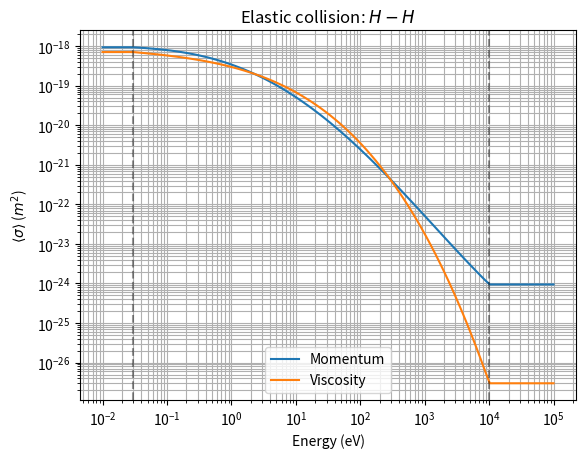

This chart was generated by the following Python code:
import numpy as np

def sigma_el_h_h(E, vis=False):
    """
    Compute the elastic scattering cross-section for hydrogen-hydrogen collisions.

    This function calculates either the momentum transfer cross-section or the viscosity
    cross-section for elastic scattering between hydrogen atoms, depending on the `vis` flag.

    Parameters:
    -----------
    E : float or numpy.ndarray
        Energy of the incident hydrogen atom in eV. If a scalar is provided, it will be
        converted to a numpy array.
    vis : bool, optional
        If True, the viscosity cross-section is returned. If False (default), the momentum
        transfer cross-section is returned.

    Returns:
    --------
    numpy.ndarray or float
        The elastic scattering cross-section in m². If the input `E` is a scalar, the output
        will also be a scalar. Otherwise, it will be an array of the same shape as `E`.

    Notes:
    ------
    - The energy values (E) are clipped to the range [0.03, 1.01e4] eV to ensure the validity
      of the empirical formula.
    - The empirical coefficients are taken from:
        - Momentum transfer cross-section: Unknown source (similar to Janev or Freeman).
        - Viscosity cross-section: Unknown source (similar to Janev or Freeman).
    """
    # Convert E to a numpy array and clip to the valid range
    E = np.asarray(E, dtype=np.float64)
    E = np.clip(E, 0.03, 1.01e4)
    print(E)
    

    if vis: ### vis = True
        # Coefficients for the viscosity cross-section
        a = np.flip(np.array([-3.344860e1, -4.238982e-1, -7.477873e-2, -7.915053e-3, -2.686129e-4]))
    else:   ### vis = False
        # Coefficients for the momentum transfer cross-section
        a = np.flip(np.array([-3.330843e1, -5.738374e-1, -1.028610e-1, -3.920980e-3, 5.964135e-4]))

    # Compute the cross-section using the polynomial expansion
    result = np.exp(np.polyval(a, np.log(E))) * 1e-4
    return result


if __name__ == '__main__':
    # Ejemplo con E como escalar
    E_scalar = 100.0  # Energía en eV
    # Calcular la sección transversal de transferencia de momento
    sigma_momentum_scalar = sigma_el_h_h(E_scalar)
    print(f"Sección transversal de transferencia de momento (E = {E_scalar} eV): {sigma_momentum_scalar} m²")
    # Calcular la sección transversal de viscosidad
    sigma_viscosity_scalar = sigma_el_h_h(E_scalar, vis=True)
    print(f"Sección transversal de viscosidad (E = {E_scalar} eV): {sigma_viscosity_scalar} m²")

    # Ejemplo con E como array
    E_array = np.logspace(-2,5,100)  # Energías en eV
    # Calcular la sección transversal de transferencia de momento
    sigma_momentum_array = sigma_el_h_h(E_array)
    # Calcular la sección transversal de viscosidad
    sigma_viscosity_array = sigma_el_h_h(E_array, vis=True)
    #------------------------------------------------------------------------------------------
    import matplotlib.pyplot as plt
    plt.plot(E_array,sigma_momentum_array,label='Momentum')
    plt.plot(E_array,sigma_viscosity_array,label='Viscosity')
    plt.title(r'Elastic collision: $H-H$')
    plt.axvline(0.03  ,color='k',linestyle='--',alpha=0.4)
    plt.axvline(1.01e4,color='k',linestyle='--',alpha=0.4)
    plt.xlabel('Energy (eV)')
    plt.ylabel(r'$\langle\sigma\rangle$ ($m^2$)')
    plt.yscale('log')
    plt.xscale('log')
    plt.grid(True,'both')
    plt.legend()
    plt.show()